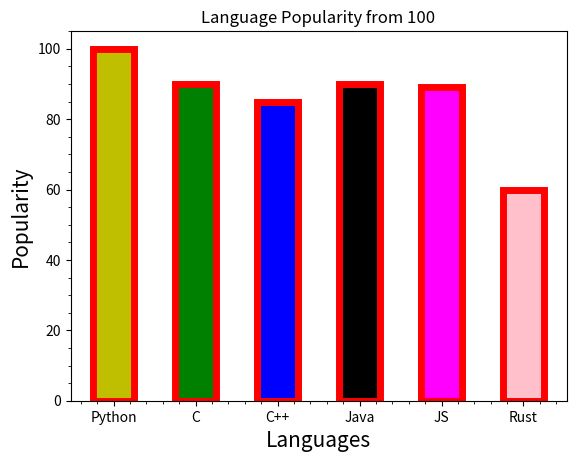

Generate this figure with matplotlib:
import matplotlib.pyplot as plt
import numpy as np

#example of  bar graph with 
x = ['Python', 'C', 'C++', 'Java', 'JS', 'Rust']
y = [100, 90, 85, 90, 89, 60]
c = ['y', 'g', 'b', 'black', 'magenta', 'pink']
plt.title('Language Popularity from 100')
plt.xlabel('Languages', fontsize=15)
plt.ylabel('Popularity', fontsize=15)
plt.bar(x,y, width=0.5, color=c, align='center', linewidth=5, edgecolor="r") #width is used to give width to the bars in the  graph  and align for the alignment of the bars on the labels in x axis
plt.grid(False)
plt.minorticks_on()


# plt.legend(x,y)
plt.show()